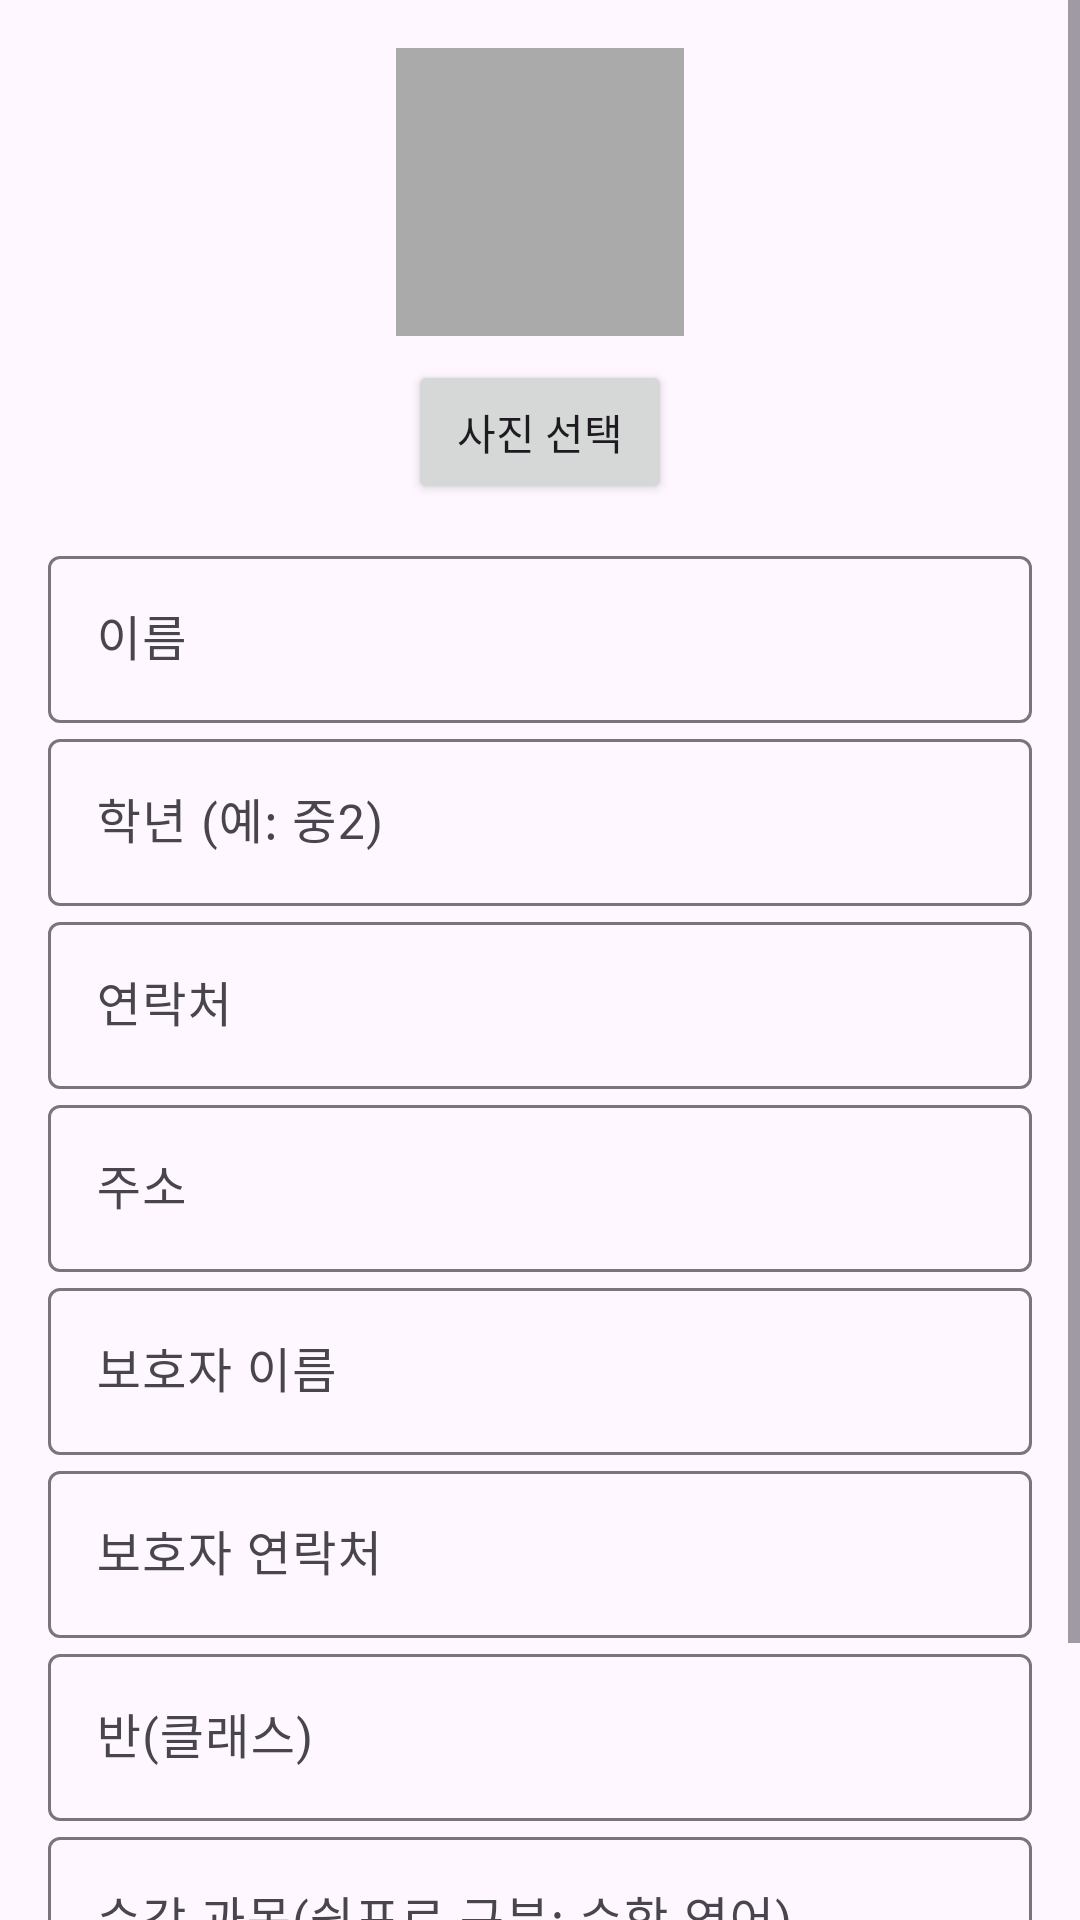

Layout XML and referenced resources for this Android screen:
<!-- AndroidManifest.xml: application theme Theme.Material3.DayNight.NoActionBar -->
<!-- res/layout/activity_add_edit_student.xml -->
<?xml version="1.0" encoding="utf-8"?>
<ScrollView xmlns:android="http://schemas.android.com/apk/res/android"
    xmlns:app="http://schemas.android.com/apk/res-auto"
    android:layout_width="match_parent"
    android:layout_height="match_parent">

    <LinearLayout
        android:orientation="vertical"
        android:padding="16dp"
        android:layout_width="match_parent"
        android:layout_height="wrap_content">

        
        <ImageView
            android:id="@+id/imgPhoto"
            android:layout_width="96dp"
            android:layout_height="96dp"
            android:layout_gravity="center_horizontal"
            android:src="@mipmap/ic_launcher_round"
            android:contentDescription="프로필 이미지"
            android:background="@android:color/darker_gray" />

        <Button
            android:id="@+id/btnPickPhoto"
            android:layout_width="wrap_content"
            android:layout_height="wrap_content"
            android:text="사진 선택"
            android:layout_gravity="center_horizontal"
            android:layout_marginTop="8dp" />

        
        <com.google.android.material.textfield.TextInputLayout
            android:layout_width="match_parent"
            android:layout_height="wrap_content"
            android:layout_marginTop="12dp">
            <com.google.android.material.textfield.TextInputEditText
                android:id="@+id/etName"
                android:hint="이름"
                android:layout_width="match_parent"
                android:layout_height="wrap_content"/>
        </com.google.android.material.textfield.TextInputLayout>

        <com.google.android.material.textfield.TextInputLayout
            android:layout_width="match_parent"
            android:layout_height="wrap_content">
            <com.google.android.material.textfield.TextInputEditText
                android:id="@+id/etGrade"
                android:hint="학년 (예: 중2)"
                android:layout_width="match_parent"
                android:layout_height="wrap_content"/>
        </com.google.android.material.textfield.TextInputLayout>

        <com.google.android.material.textfield.TextInputLayout
            android:layout_width="match_parent"
            android:layout_height="wrap_content">
            <com.google.android.material.textfield.TextInputEditText
                android:id="@+id/etPhone"
                android:hint="연락처"
                android:inputType="phone"
                android:layout_width="match_parent"
                android:layout_height="wrap_content"/>
        </com.google.android.material.textfield.TextInputLayout>

        <com.google.android.material.textfield.TextInputLayout
            android:layout_width="match_parent"
            android:layout_height="wrap_content">
            <com.google.android.material.textfield.TextInputEditText
                android:id="@+id/etAddress"
                android:hint="주소"
                android:layout_width="match_parent"
                android:layout_height="wrap_content"/>
        </com.google.android.material.textfield.TextInputLayout>

        
        <com.google.android.material.textfield.TextInputLayout
            android:layout_width="match_parent"
            android:layout_height="wrap_content">
            <com.google.android.material.textfield.TextInputEditText
                android:id="@+id/etGuardianName"
                android:hint="보호자 이름"
                android:layout_width="match_parent"
                android:layout_height="wrap_content"/>
        </com.google.android.material.textfield.TextInputLayout>

        <com.google.android.material.textfield.TextInputLayout
            android:layout_width="match_parent"
            android:layout_height="wrap_content">
            <com.google.android.material.textfield.TextInputEditText
                android:id="@+id/etGuardianPhone"
                android:hint="보호자 연락처"
                android:inputType="phone"
                android:layout_width="match_parent"
                android:layout_height="wrap_content"/>
        </com.google.android.material.textfield.TextInputLayout>

        
        <com.google.android.material.textfield.TextInputLayout
            android:layout_width="match_parent"
            android:layout_height="wrap_content">
            <com.google.android.material.textfield.TextInputEditText
                android:id="@+id/etClassName"
                android:hint="반(클래스)"
                android:layout_width="match_parent"
                android:layout_height="wrap_content"/>
        </com.google.android.material.textfield.TextInputLayout>

        <com.google.android.material.textfield.TextInputLayout
            android:layout_width="match_parent"
            android:layout_height="wrap_content">
            <com.google.android.material.textfield.TextInputEditText
                android:id="@+id/etCourses"
                android:hint="수강 과목(쉼표로 구분: 수학,영어)"
                android:layout_width="match_parent"
                android:layout_height="wrap_content"/>
        </com.google.android.material.textfield.TextInputLayout>

        <Button
            android:id="@+id/btnSave"
            android:text="저장"
            android:layout_width="match_parent"
            android:layout_height="wrap_content"
            android:layout_marginTop="16dp"/>
    </LinearLayout>
</ScrollView>
<!-- resources referenced by this layout -->
<resources>

</resources>
